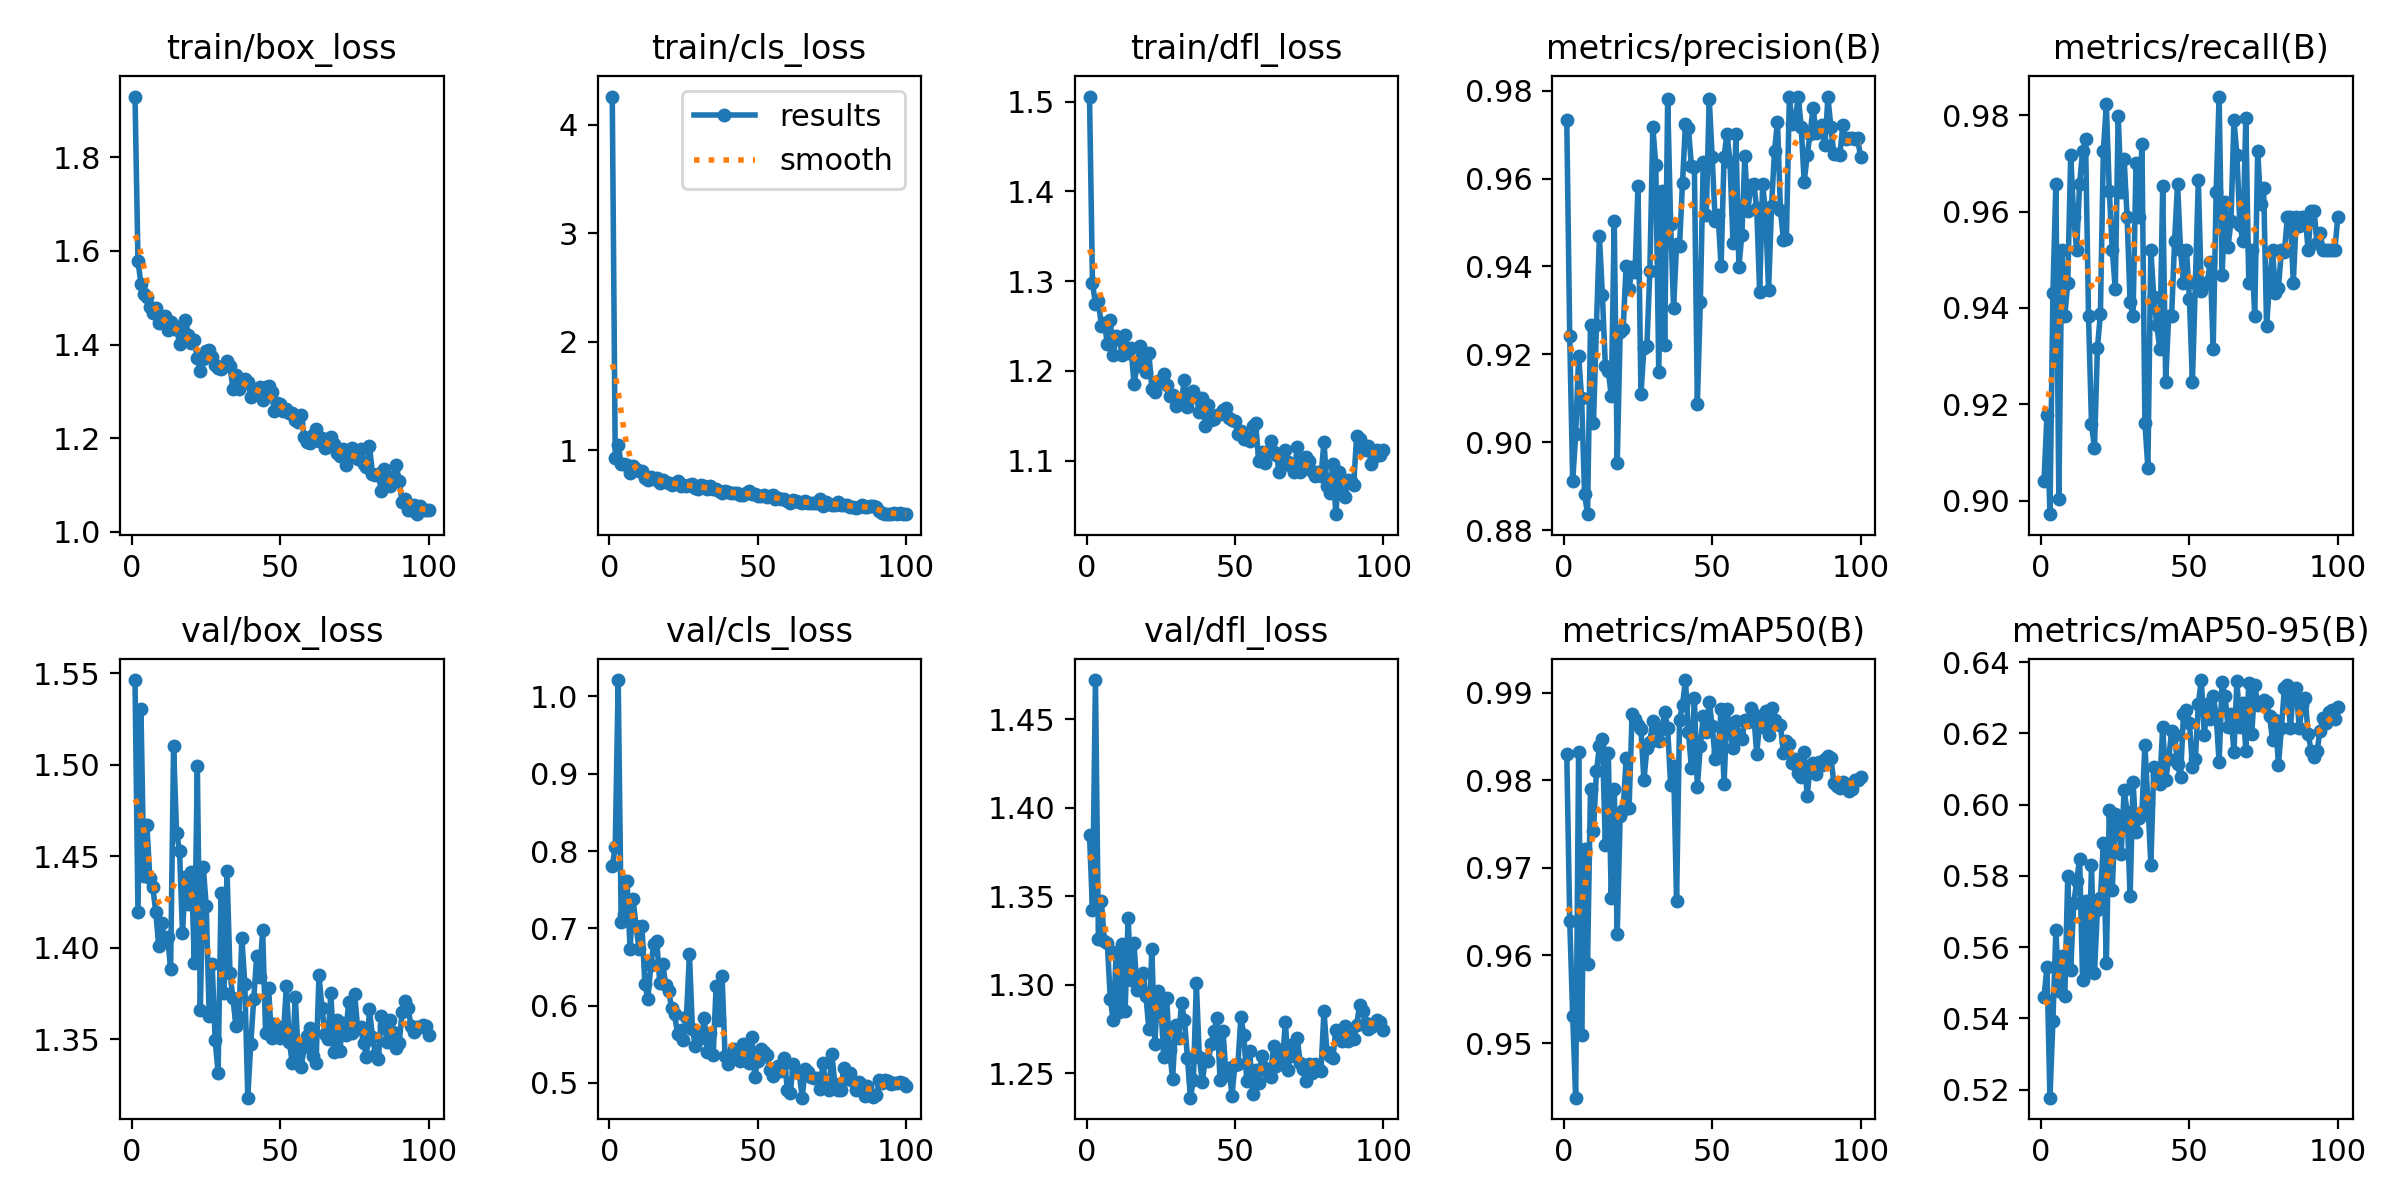

The data file committed next to this chart (first rows):
epoch, time, train/box_loss, train/cls_loss, train/dfl_loss, metrics/precision(B), metrics/recall(B), metrics/mAP50(B), metrics/mAP50-95(B), val/box_loss, val/cls_loss, val/dfl_loss, lr/pg0, lr/pg1, lr/pg2
1, 42.51, 1.93, 4.262, 1.506, 0.9733, 0.9041, 0.983, 0.5461, 1.546, 0.7806, 1.385, 0.06754, 0.0003279, 0.0003279
2, 71.15, 1.579, 0.9337, 1.298, 0.9241, 0.9178, 0.964, 0.5544, 1.419, 0.805, 1.342, 0.03454, 0.000661, 0.000661
3, 99.41, 1.53, 1.05, 1.274, 0.8911, 0.8973, 0.9531, 0.5177, 1.531, 1.021, 1.472, 0.00154, 0.0009936, 0.0009936
4, 127.8, 1.509, 0.8723, 1.278, 0.9018, 0.9431, 0.9438, 0.5393, 1.439, 0.7086, 1.326, 0.0009978, 0.0009978, 0.0009978
5, 155.8, 1.501, 0.8753, 1.25, 0.9197, 0.9657, 0.9832, 0.5647, 1.467, 0.7179, 1.347, 0.0009961, 0.0009961, 0.0009961
6, 184, 1.481, 0.8635, 1.254, 0.91, 0.9004, 0.9509, 0.5476, 1.438, 0.7616, 1.325, 0.0009939, 0.0009939, 0.0009939
7, 212, 1.467, 0.7951, 1.23, 0.8882, 0.952, 0.9722, 0.5575, 1.433, 0.6732, 1.324, 0.0009912, 0.0009912, 0.0009912
8, 240.2, 1.478, 0.8549, 1.256, 0.8836, 0.9384, 0.959, 0.5462, 1.419, 0.7382, 1.292, 0.0009881, 0.0009881, 0.0009881
9, 268.7, 1.445, 0.8265, 1.218, 0.9267, 0.9452, 0.979, 0.5799, 1.401, 0.7032, 1.28, 0.0009844, 0.0009844, 0.0009844
10, 297.3, 1.457, 0.8125, 1.239, 0.9044, 0.9718, 0.9742, 0.5536, 1.414, 0.6733, 1.318, 0.0009803, 0.0009803, 0.0009803
11, 326, 1.46, 0.8088, 1.236, 0.9266, 0.9589, 0.981, 0.5723, 1.404, 0.7029, 1.285, 0.0009758, 0.0009758, 0.0009758
12, 354, 1.432, 0.742, 1.218, 0.9469, 0.952, 0.9839, 0.5784, 1.406, 0.6279, 1.323, 0.0009707, 0.0009707, 0.0009707
13, 382.1, 1.448, 0.7261, 1.24, 0.9336, 0.9657, 0.9847, 0.5848, 1.388, 0.6089, 1.285, 0.0009652, 0.0009652, 0.0009652
14, 410.1, 1.434, 0.7553, 1.22, 0.9174, 0.9726, 0.9726, 0.5508, 1.51, 0.6525, 1.338, 0.0009593, 0.0009593, 0.0009593
15, 438.1, 1.437, 0.733, 1.225, 0.9163, 0.9749, 0.9831, 0.5729, 1.463, 0.6792, 1.303, 0.0009529, 0.0009529, 0.0009529
16, 466, 1.402, 0.7435, 1.186, 0.9104, 0.9384, 0.9665, 0.5532, 1.453, 0.6837, 1.324, 0.000946, 0.000946, 0.000946
17, 493.8, 1.424, 0.7001, 1.205, 0.9503, 0.916, 0.979, 0.5829, 1.408, 0.6298, 1.297, 0.0009388, 0.0009388, 0.0009388
18, 521.7, 1.453, 0.7223, 1.228, 0.8952, 0.911, 0.9625, 0.5528, 1.439, 0.6543, 1.304, 0.0009311, 0.0009311, 0.0009311
19, 549.3, 1.421, 0.709, 1.209, 0.9252, 0.9317, 0.9759, 0.5704, 1.424, 0.6268, 1.307, 0.0009229, 0.0009229, 0.0009229
20, 577, 1.403, 0.702, 1.199, 0.9257, 0.9388, 0.9766, 0.5738, 1.441, 0.6183, 1.294, 0.0009144, 0.0009144, 0.0009144
21, 604.8, 1.41, 0.6775, 1.22, 0.9401, 0.9726, 0.9825, 0.5891, 1.392, 0.5971, 1.275, 0.0009055, 0.0009055, 0.0009055
22, 632.5, 1.371, 0.6953, 1.18, 0.9348, 0.9822, 0.9769, 0.5555, 1.499, 0.5885, 1.32, 0.0008961, 0.0008961, 0.0008961
23, 660.3, 1.344, 0.7133, 1.176, 0.9399, 0.9642, 0.9875, 0.5985, 1.366, 0.5629, 1.267, 0.0008864, 0.0008864, 0.0008864
24, 688, 1.37, 0.6702, 1.189, 0.9386, 0.952, 0.987, 0.5761, 1.444, 0.5683, 1.296, 0.0008763, 0.0008763, 0.0008763
25, 715.8, 1.387, 0.6841, 1.189, 0.9583, 0.944, 0.9863, 0.5973, 1.422, 0.5559, 1.29, 0.0008658, 0.0008658, 0.0008658
26, 743.7, 1.389, 0.6691, 1.196, 0.9109, 0.9798, 0.9858, 0.5944, 1.362, 0.5851, 1.259, 0.000855, 0.000855, 0.000855
27, 771.4, 1.373, 0.6829, 1.184, 0.9214, 0.9641, 0.98, 0.5861, 1.391, 0.6669, 1.292, 0.0008439, 0.0008439, 0.0008439
28, 799.1, 1.357, 0.6874, 1.172, 0.9219, 0.9708, 0.9837, 0.604, 1.35, 0.5699, 1.263, 0.0008323, 0.0008323, 0.0008323
29, 826.8, 1.349, 0.6539, 1.173, 0.939, 0.9589, 0.9844, 0.598, 1.331, 0.548, 1.247, 0.0008205, 0.0008205, 0.0008205
30, 854.4, 1.347, 0.643, 1.161, 0.9717, 0.9412, 0.9868, 0.5742, 1.43, 0.5609, 1.277, 0.0008084, 0.0008084, 0.0008084
31, 882, 1.354, 0.6781, 1.168, 0.9632, 0.9384, 0.9859, 0.6063, 1.375, 0.5576, 1.27, 0.000796, 0.000796, 0.000796
32, 909.8, 1.366, 0.6729, 1.169, 0.9159, 0.97, 0.9844, 0.5923, 1.442, 0.584, 1.289, 0.0007832, 0.0007832, 0.0007832
33, 937.7, 1.354, 0.6405, 1.189, 0.9573, 0.9589, 0.9858, 0.5962, 1.386, 0.5399, 1.28, 0.0007702, 0.0007702, 0.0007702
34, 965.3, 1.305, 0.6684, 1.16, 0.9222, 0.974, 0.9878, 0.598, 1.372, 0.5645, 1.259, 0.000757, 0.000757, 0.000757
35, 993.3, 1.335, 0.6404, 1.169, 0.9781, 0.9163, 0.986, 0.6168, 1.357, 0.5356, 1.236, 0.0007435, 0.0007435, 0.0007435
36, 1021, 1.305, 0.6424, 1.178, 0.9498, 0.9069, 0.9794, 0.6005, 1.362, 0.6254, 1.246, 0.0007297, 0.0007297, 0.0007297
37, 1049, 1.325, 0.6239, 1.171, 0.9306, 0.952, 0.9817, 0.5831, 1.405, 0.5809, 1.301, 0.0007158, 0.0007158, 0.0007158
38, 1077, 1.326, 0.6076, 1.155, 0.945, 0.9422, 0.9662, 0.6106, 1.38, 0.6388, 1.259, 0.0007016, 0.0007016, 0.0007016
39, 1105, 1.321, 0.6279, 1.17, 0.9447, 0.9365, 0.9869, 0.6084, 1.318, 0.5351, 1.245, 0.0006872, 0.0006872, 0.0006872
40, 1132, 1.287, 0.6138, 1.139, 0.9591, 0.9315, 0.9886, 0.6056, 1.347, 0.5238, 1.258, 0.0006727, 0.0006727, 0.0006727
41, 1160, 1.304, 0.6082, 1.162, 0.9724, 0.9653, 0.9914, 0.6218, 1.372, 0.5357, 1.257, 0.000658, 0.000658, 0.000658
42, 1188, 1.299, 0.6069, 1.145, 0.9716, 0.9247, 0.9855, 0.6069, 1.395, 0.5439, 1.266, 0.0006431, 0.0006431, 0.0006431
43, 1216, 1.309, 0.6074, 1.147, 0.9628, 0.9384, 0.9814, 0.6129, 1.384, 0.533, 1.274, 0.0006281, 0.0006281, 0.0006281
44, 1243, 1.282, 0.591, 1.151, 0.9625, 0.9384, 0.9894, 0.6206, 1.41, 0.5277, 1.281, 0.000613, 0.000613, 0.000613
45, 1271, 1.309, 0.5867, 1.152, 0.9087, 0.954, 0.9792, 0.6195, 1.354, 0.5501, 1.246, 0.0005978, 0.0005978, 0.0005978
46, 1299, 1.312, 0.6052, 1.156, 0.9318, 0.9657, 0.9839, 0.6113, 1.378, 0.543, 1.274, 0.0005824, 0.0005824, 0.0005824
47, 1327, 1.3, 0.6276, 1.159, 0.9639, 0.952, 0.9873, 0.6076, 1.35, 0.5251, 1.249, 0.000567, 0.000567, 0.000567
48, 1354, 1.258, 0.5965, 1.147, 0.9516, 0.9452, 0.9855, 0.6255, 1.358, 0.5597, 1.253, 0.0005516, 0.0005516, 0.0005516
49, 1382, 1.276, 0.5959, 1.145, 0.9782, 0.952, 0.9889, 0.6264, 1.357, 0.508, 1.237, 0.0005361, 0.0005361, 0.0005361
50, 1410, 1.272, 0.5833, 1.144, 0.9649, 0.9419, 0.9862, 0.623, 1.351, 0.5277, 1.255, 0.0005205, 0.0005205, 0.0005205
51, 1437, 1.258, 0.5807, 1.13, 0.9503, 0.9247, 0.9825, 0.6104, 1.352, 0.5436, 1.255, 0.000505, 0.000505, 0.000505
52, 1465, 1.263, 0.5881, 1.133, 0.9516, 0.9452, 0.9832, 0.6128, 1.379, 0.5397, 1.282, 0.0004895, 0.0004895, 0.0004895
53, 1493, 1.255, 0.5735, 1.124, 0.94, 0.9665, 0.9881, 0.6283, 1.348, 0.5362, 1.272, 0.0004739, 0.0004739, 0.0004739
54, 1521, 1.253, 0.5745, 1.125, 0.965, 0.9435, 0.9795, 0.635, 1.337, 0.5171, 1.246, 0.0004584, 0.0004584, 0.0004584
55, 1548, 1.238, 0.5864, 1.122, 0.9703, 0.9452, 0.9881, 0.6194, 1.373, 0.509, 1.262, 0.000443, 0.000443, 0.000443
56, 1576, 1.235, 0.5554, 1.138, 0.9638, 0.9452, 0.9856, 0.6282, 1.342, 0.5181, 1.238, 0.0004276, 0.0004276, 0.0004276
57, 1604, 1.25, 0.5574, 1.141, 0.9454, 0.9496, 0.9836, 0.624, 1.335, 0.5224, 1.252, 0.0004122, 0.0004122, 0.0004122
58, 1632, 1.202, 0.549, 1.1, 0.9701, 0.9315, 0.9868, 0.6304, 1.346, 0.5147, 1.245, 0.000397, 0.000397, 0.000397
59, 1660, 1.191, 0.547, 1.11, 0.9399, 0.964, 0.9851, 0.6251, 1.352, 0.532, 1.26, 0.0003819, 0.0003819, 0.0003819
60, 1687, 1.19, 0.5334, 1.098, 0.9472, 0.9838, 0.9847, 0.6119, 1.356, 0.4904, 1.253, 0.0003669, 0.0003669, 0.0003669
... 40 more rows
